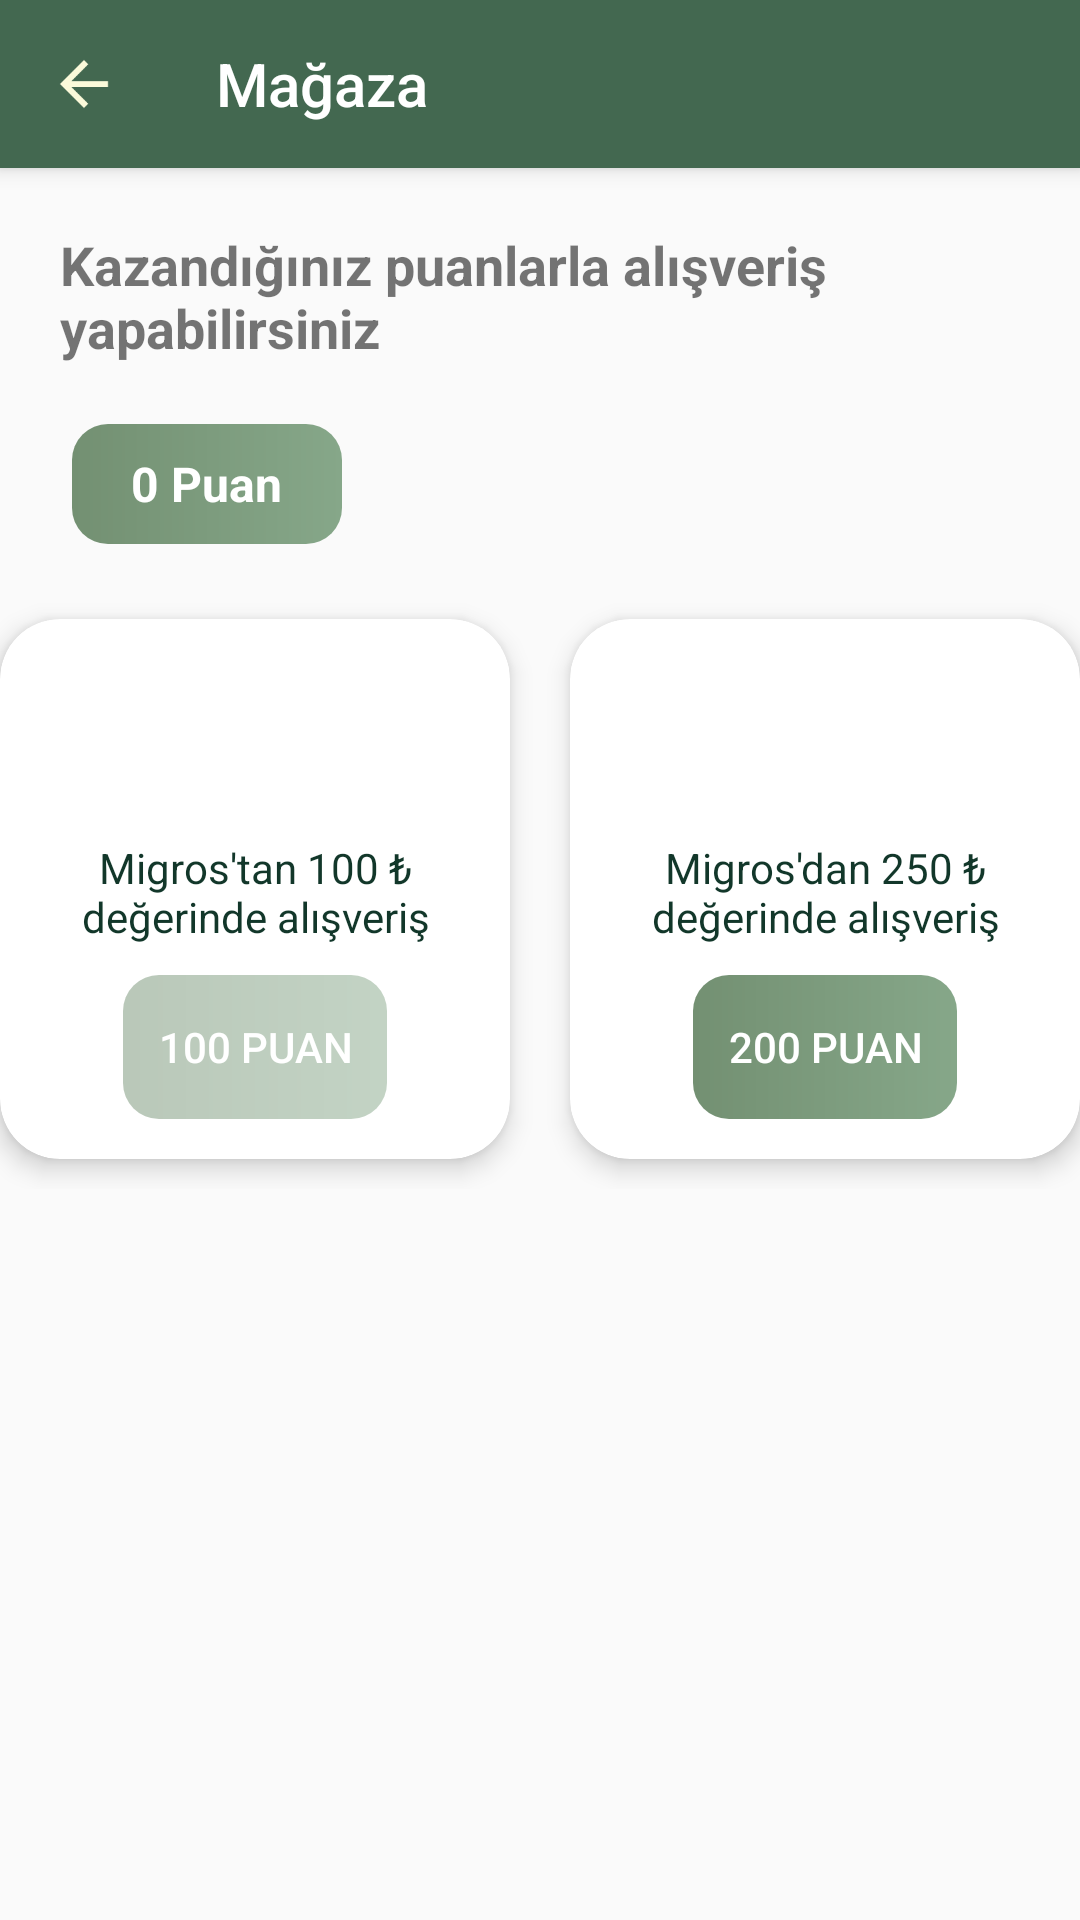

Produce the Android XML layout that renders to this screen, including the resource entries it uses.
<!-- AndroidManifest.xml: application theme Theme.Greenify -->
<!-- res/layout/activity_store.xml -->
<?xml version="1.0" encoding="utf-8"?>
<LinearLayout xmlns:android="http://schemas.android.com/apk/res/android"
    xmlns:app="http://schemas.android.com/apk/res-auto"
    xmlns:tools="http://schemas.android.com/tools"
    android:layout_width="match_parent"
    android:layout_height="match_parent"
    tools:context=".StoreActivity"
    android:orientation="vertical">

    <androidx.appcompat.widget.Toolbar
        android:id="@+id/toolbar"
        android:layout_width="match_parent"
        android:layout_height="?attr/actionBarSize"
        android:background="#436850"
        android:elevation="4dp"
        app:title="Mağaza"
        app:titleTextColor="@color/white"
        app:navigationIcon="@drawable/baseline_arrow_back_24"/>



    <LinearLayout
        android:layout_width="match_parent"
        android:layout_height="wrap_content"
        android:orientation="horizontal">

        <TextView
            android:layout_width="wrap_content"
            android:layout_height="wrap_content"
            android:text="Kazandığınız puanlarla alışveriş yapabilirsiniz"
            android:textStyle="bold"
            android:textSize="18sp"
            android:layout_margin="20dp"/>


    </LinearLayout>

    <LinearLayout
        android:layout_width="90dp"
        android:layout_height="40dp"
        android:background="@drawable/custom_button_app"
        android:layout_marginStart="24dp"
        android:gravity="center">

        <TextView
            android:id="@+id/score"
            android:layout_width="wrap_content"
            android:layout_height="wrap_content"
            android:text="0 Puan"
            android:textColor="@color/white"
            android:textSize="16sp"
            android:textStyle="bold"/>

    </LinearLayout>

    <LinearLayout
        android:layout_width="match_parent"
        android:layout_height="wrap_content"
        android:orientation="vertical"
        android:layout_marginTop="15dp">

        <LinearLayout
            android:layout_width="match_parent"
            android:layout_height="wrap_content"
            android:orientation="horizontal"
            android:gravity="center">

            <androidx.cardview.widget.CardView
                android:layout_width="170dp"
                android:layout_height="180dp"
                android:layout_margin="10dp"
                app:cardCornerRadius="20dp"
                app:cardElevation="5dp">

                <LinearLayout
                    android:layout_width="match_parent"
                    android:layout_height="wrap_content"
                    android:layout_gravity="center"
                    android:orientation="vertical"
                    android:layout_margin="10dp">

                    <ImageView
                        android:layout_width="50dp"
                        android:layout_height="50dp"
                        android:layout_gravity="center"
                        android:src="@drawable/m"/>

                    <TextView
                        android:layout_width="wrap_content"
                        android:layout_height="wrap_content"
                        android:layout_marginTop="10dp"
                        android:gravity="center"
                        android:textColor="@color/text"
                        android:text="Migros'tan 100 ₺ değerinde alışveriş"
                        tools:ignore="RtlCompat" />

                    <Button
                        android:id="@+id/migrosButton"
                        android:layout_width="wrap_content"
                        android:layout_height="wrap_content"
                        android:text="100 Puan"
                        android:textColor="@color/white"
                        android:layout_marginTop="10dp"
                        android:layout_gravity="center"
                        android:enabled="false"
                        android:alpha="0.5"
                        android:background="@drawable/custom_button_app"/>

                </LinearLayout>

            </androidx.cardview.widget.CardView>
            <androidx.cardview.widget.CardView
                android:layout_width="170dp"
                android:layout_height="180dp"
                android:layout_margin="10dp"
                app:cardCornerRadius="20dp"
                app:cardElevation="5dp">

                <LinearLayout
                    android:layout_width="match_parent"
                    android:layout_height="wrap_content"
                    android:layout_gravity="center"
                    android:orientation="vertical"
                    android:layout_margin="10dp">

                    <ImageView
                        android:layout_width="50dp"
                        android:layout_height="50dp"
                        android:layout_gravity="center"
                        android:src="@drawable/m"/>

                    <TextView
                        android:layout_width="wrap_content"
                        android:layout_height="wrap_content"
                        android:layout_marginTop="10dp"
                        android:gravity="center"
                        android:textColor="@color/text"
                        android:text="Migros'dan 250 ₺ değerinde alışveriş"
                        tools:ignore="RtlCompat" />

                    <Button
                        android:id="@+id/a101Button"
                        android:layout_width="wrap_content"
                        android:layout_height="wrap_content"
                        android:text="200 Puan"
                        android:textColor="@color/white"
                        android:layout_marginTop="10dp"
                        android:layout_gravity="center"
                        android:enabled="false"
                        android:background="@drawable/custom_button_app"/>

                </LinearLayout>

            </androidx.cardview.widget.CardView>

        </LinearLayout>

    </LinearLayout>
    <LinearLayout
        android:layout_width="match_parent"
        android:layout_height="wrap_content"
        android:orientation="vertical"
        android:layout_marginTop="15dp"/>
    <LinearLayout
        android:layout_width="match_parent"
        android:layout_height="wrap_content"
        android:orientation="vertical"
        android:layout_marginTop="15dp"/>

</LinearLayout>
<!-- resources referenced by this layout -->
<resources>
  <color name="text">#12372A</color>
  <color name="white">#FFFFFFFF</color>
  <!-- drawable baseline_arrow_back_24 (drawable) -->
  <vector android:autoMirrored="true" android:height="24dp"
      android:tint="#FBFADA" android:viewportHeight="24"
      android:viewportWidth="24" android:width="24dp" xmlns:android="http://schemas.android.com/apk/res/android">
      <path android:fillColor="@android:color/white" android:pathData="M20,11H7.83l5.59,-5.59L12,4l-8,8 8,8 1.41,-1.41L7.83,13H20v-2z"/>
  </vector>
  <!-- drawable custom_button_app (drawable) -->
  <?xml version="1.0" encoding="utf-8"?>
  <shape xmlns:android="http://schemas.android.com/apk/res/android">
  
      <gradient android:startColor="#739072"
          android:endColor="#86A789"
          android:type="linear"/>
  
      <corners android:radius="12dp"/>
  
  
  </shape>
  <style name="Theme.Greenify" parent="Base.Theme.Greenify" />
  <style name="Base.Theme.Greenify" parent="Theme.AppCompat.Light.NoActionBar">
          <item name="android:windowIsTranslucent">true</item>
          
          
      </style>
</resources>
